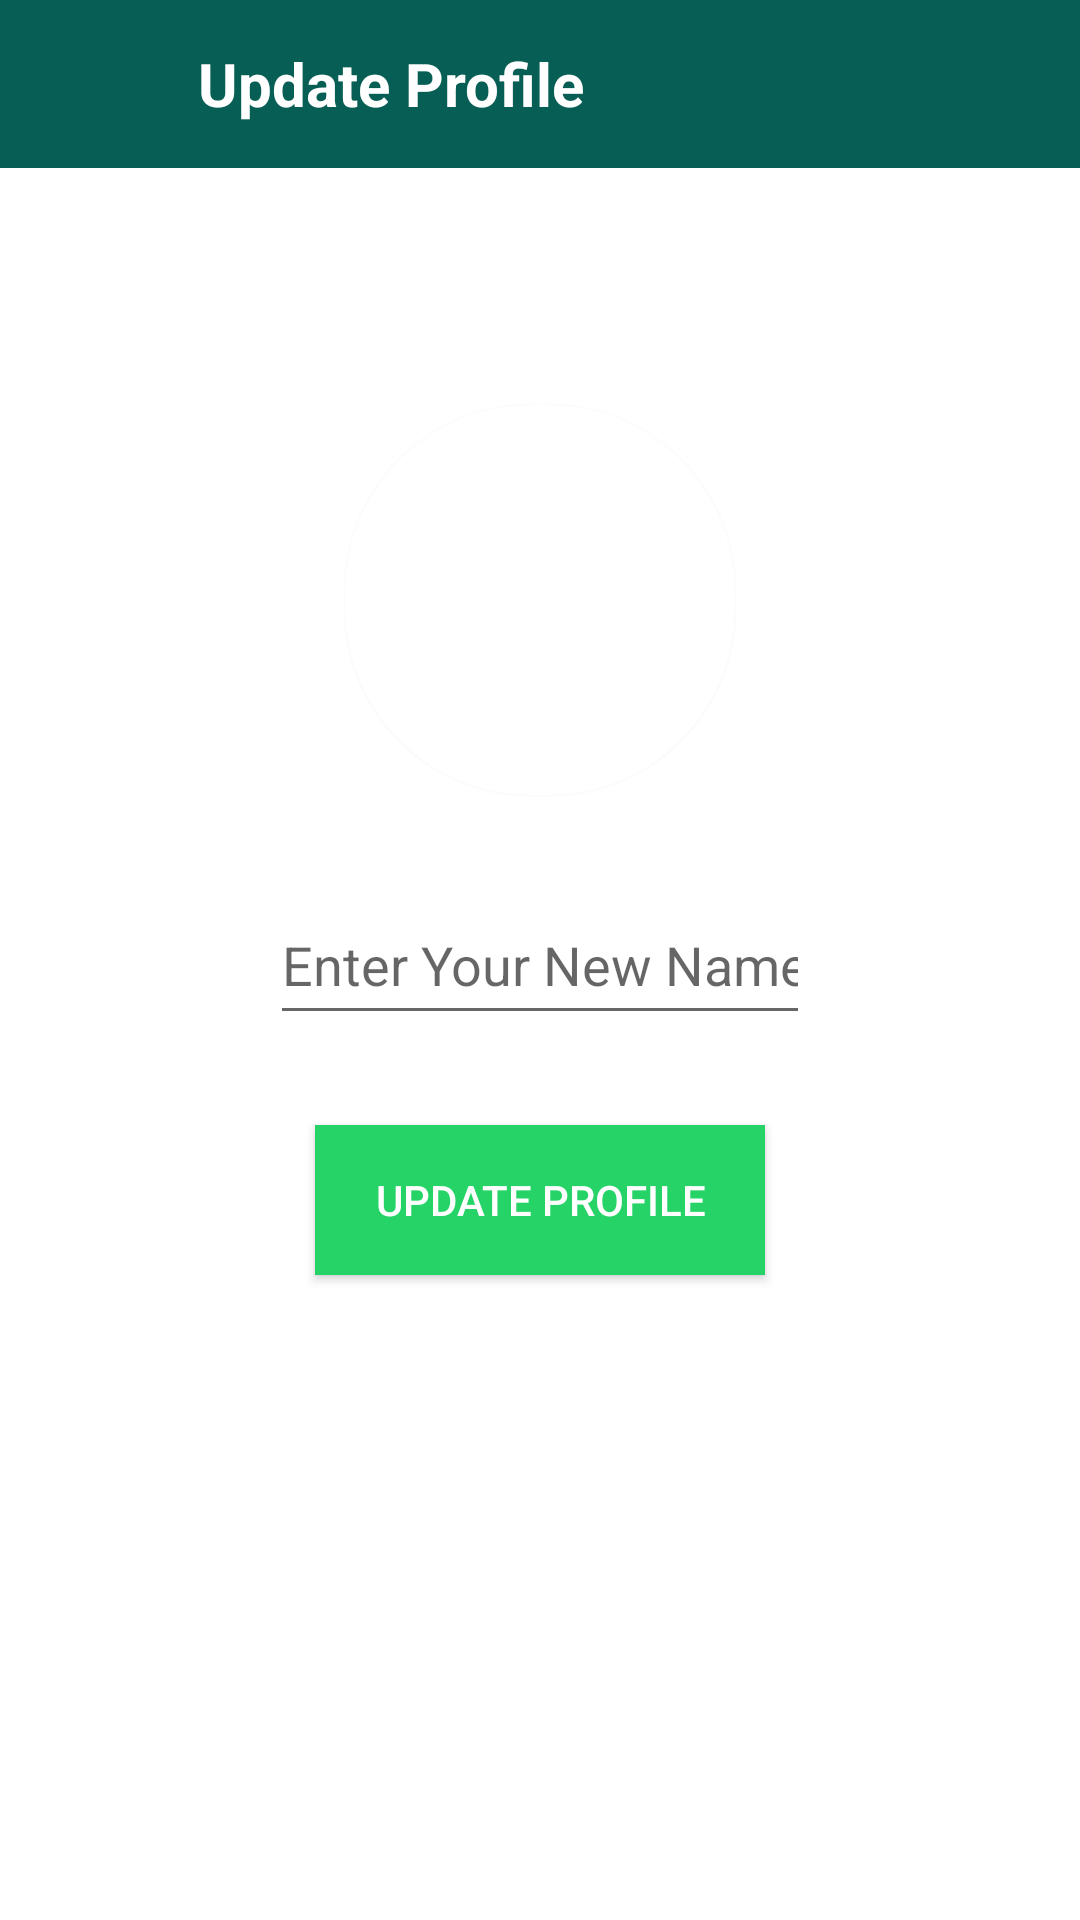

Android layout source for this screen:
<!-- AndroidManifest.xml: application theme Theme.GoponChart -->
<!-- res/layout/activity_update_profile.xml -->
<?xml version="1.0" encoding="utf-8"?>
<RelativeLayout
    xmlns:android="http://schemas.android.com/apk/res/android"
    xmlns:app="http://schemas.android.com/apk/res-auto"
    xmlns:tools="http://schemas.android.com/tools"
    android:layout_width="match_parent"
    android:layout_height="match_parent"
    android:background="@color/white"
    tools:context=".UpdateProfile">




    <androidx.appcompat.widget.Toolbar
        android:layout_width="match_parent"
        android:layout_height="?attr/actionBarSize"
        android:layout_marginTop="0dp"
        android:background="#075e54"
        android:id="@+id/toolbarofupdateprofile">


        <RelativeLayout
            android:layout_width="match_parent"
            android:layout_height="match_parent"
            android:gravity="center_vertical">

            <ImageButton
                android:layout_width="40dp"
                android:layout_height="40dp"
                android:id="@+id/backbuttonofupdateprofile"
                android:background="@android:color/transparent"
                android:src="@drawable/ic_back"
                android:layout_centerVertical="true">

            </ImageButton>

            <TextView
                android:layout_width="wrap_content"
                android:layout_height="wrap_content"
                android:text="Update Profile"
                android:textSize="20sp"
                android:layout_toRightOf="@id/backbuttonofupdateprofile"
                android:layout_marginLeft="10dp"
                android:layout_centerVertical="true"
                android:textStyle="bold"
                android:id="@+id/myapptext"
                android:textColor="@color/white">

            </TextView>

        </RelativeLayout>

    </androidx.appcompat.widget.Toolbar>




    <androidx.cardview.widget.CardView
        android:layout_width="130dp"
        android:layout_height="130dp"
        android:layout_above="@+id/getnewusername"
        android:layout_marginBottom="30dp"
        android:layout_marginLeft="80dp"
        android:id="@+id/getnewuserimage"
        android:layout_centerHorizontal="true"
        app:cardCornerRadius="62dp"
        >

        <ImageView
            android:layout_width="match_parent"
            android:layout_height="match_parent"
            android:src="@drawable/newprofile"
            android:id="@+id/getnewuserimageimageView"
            android:scaleType="centerCrop">

        </ImageView>


    </androidx.cardview.widget.CardView>



    <EditText
        android:layout_width="match_parent"
        android:layout_height="50dp"
        android:inputType="textCapWords"
        android:hint="Enter Your New Name Here"
        android:layout_centerInParent="true"
        android:id="@+id/getnewusername"
        android:layout_centerHorizontal="true"
        android:layout_marginLeft="90dp"
        android:layout_marginRight="90dp">
    </EditText>


    <android.widget.Button
        android:layout_width="150dp"
        android:layout_height="50dp"
        android:layout_centerHorizontal="true"
        android:layout_below="@id/getnewusername"
        android:id="@+id/updateprofilebutton"
        android:layout_marginTop="30dp"
        android:background="#25d366"
        android:text="Update Profile"
        android:textColor="@color/white">

    </android.widget.Button>


    <ProgressBar
        android:layout_width="wrap_content"
        android:layout_height="wrap_content"
        android:layout_centerHorizontal="true"
        android:visibility="invisible"
        android:layout_marginTop="40dp"
        android:layout_below="@+id/updateprofilebutton"
        android:id="@+id/progressbarofupdateprofile">

    </ProgressBar>


</RelativeLayout>
<!-- resources referenced by this layout -->
<resources>
  <color name="white">#FFFFFFFF</color>
  <style name="Theme.GoponChart" parent="Theme.MaterialComponents.Light.NoActionBar">
  
          
          <item name="colorPrimary">@color/purple_500</item>
          <item name="colorPrimaryVariant">@color/purple_700</item>
          <item name="colorOnPrimary">@color/white</item>
          
          <item name="colorSecondary">@color/teal_200</item>
          <item name="colorSecondaryVariant">@color/teal_700</item>
          <item name="colorOnSecondary">@color/black</item>
          
          <item name="android:statusBarColor" tools:targetApi="l">?attr/colorPrimaryVariant</item>
          
      </style>
  <color name="purple_500">#006357</color>
  <color name="purple_700">#055047</color>
  <color name="teal_200">#FF03DAC5</color>
  <color name="teal_700">#FF018786</color>
  <color name="black">#FF000000</color>
</resources>
